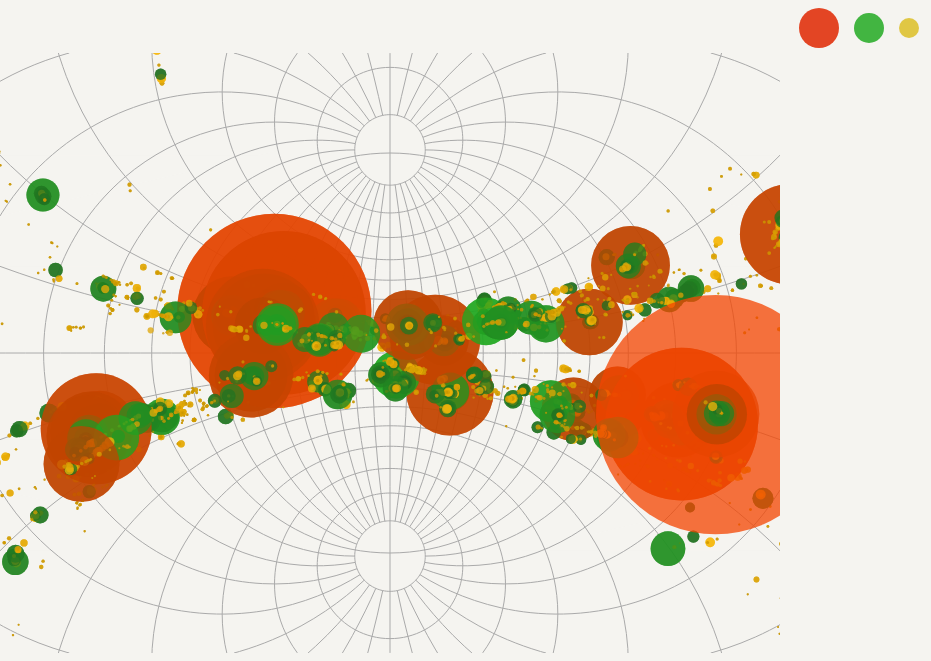
D3 v3 page, settled after 480 driven frames (8 s of simulated time); the page loaded 1 data file(s).


		var keyCircles=[{"x":90,  "y":20, "r": 20,  "z":"rgba(225,  39,  0, 0.85)"},
                        {"x":140, "y":20, "r": 15,  "z":"rgba(34,  169, 34, 0.85)"},
                        {"x":180, "y":20, "r": 10,  "z":"rgba(220, 190, 38, 0.85)"}];

		var keyTextArray = ["X-class: The largest flare class. These large flares almost always come from large, complicated, and rapidly evolving sunspots.", "M-class: Ten times smaller than X-class flares. These are usually associated with large sunspots but may come from simple ones.", "C-class: Ten times smaller than M-class flares. These tiny flares do not release much energy into the solar atmosphere."];

		showKey = function(i){
		var x=d3.select("#s4").selectAll("text");
		d3.select(x[0][i]).style("visibility", "visible");
		d3.select("#p8").text(keyTextArray[i]);}

		eraseKey = function(i){
		var x=d3.select("#s4").selectAll("text");
		d3.select(x[0][i]).style("visibility", "visible");
		d3.select("#p8").text("Click on the buttons above to display select flare classes. Roll over the dots below for details about each flare class.");}

		d3.select("#s4").selectAll("circle")
		.data(keyCircles).enter()
		.append("circle")
		.attr("cx",function(d, i) {return (d.x);})
		.attr("cy",function(d){return d.y;})
		.attr("r",function(d){return (d.r);})
		.style("fill",function(d){return d.z;})
		.on("mouseover", function(d,i) {showKey(i);})
		.on("mouseout", function(d,i) {eraseKey(i);});



		// Taken from Bostock's rotating orthographic block:
		// http://bl.ocks.org/mbostock/5731578
  
		var width = 780,
		height = 600,
		
		time = time;
		/*format = d3.time.format("%Y.%m.%d_%H:%M:%S"),     
		NewTime = format.parse(time);*/

		var projection = d3.geo.stereographic()
 			   .scale(200)
 			   .translate([width / 2, height / 2])
 			   .rotate([0, 0])
 			   .clipAngle(180 - 1e-4)
 			   .clipExtent([[0, 0], [width, height]])
 			   .precision(.1);

		var path = d3.geo.path()
 			   .projection(projection);

		var graticule = d3.geo.graticule();

		// latitude and longitude are switched in d3
		// use regular stonyhurst latitude
		var latitude = d3.scale.linear()
 			   .domain([0, width])
 			   .range([90, -90]);

		// define a carrington coordinate system in latitude
		var longitude = d3.scale.linear()
 			   .domain([0, height])
 			   .range([0, 360]);

		var svg = d3.select("body").append("svg")
 			   .attr("width", width)
 			   .attr("height", height);

		svg.append("path")
			    .datum(graticule)
			    .attr("class", "graticule")
			    .attr("d", path);

		var feature = svg.selectAll("path");

		// Render the plot for all the data points
		function render(){
	
		// remove the old svg elements such that the new ones can be plotted in the same place
		svg.selectAll("circle")
		.remove();
				        
		svg.selectAll("circle")
		.data(d)
		.enter()           
		.append("circle")
		.attr("cx", function(d) {
			var longitude = d.longitude;
			var latitude = d.latitude;
			return projection([latitude, longitude])[0];
		})
		.attr("cy", function(d) {
			var longitude = d.longitude;
			var latitude = d.latitude;
			return projection([latitude, longitude])[1];
		})
		.attr("r", function(d) {
		if (d.class === "X") {return Math.pow((100.0*d.level),0.7);}           
		if (d.class === "C") {return Math.pow((1.0*d.level),0.7)  ;}
		if (d.class === "M") {return Math.pow((10.0*d.level),0.7) ;}
		})	   
		.attr("fill", function(d) {  
		if (d.class === "X") {return "rgba("+ d3.round(((d.level*7)+180)) + ", 69, 0, 0.75)"  ;}            
		if (d.class === "C") {return "rgba("+ d3.round(((d.level*5.5)+194)) + ", " + d3.round((d.level*4)+145) + ", " + d3.round(d.level+30)+ ", 0.75)" ;}
		if (d.class === "M") {return "rgba(34," + d3.round((d.level*7)+104) + ", 34, 0.75)" ;}
		})		   
		.on("mouseover", function(d) {
					//Get this bar's x/y values, then augment for the tooltip
					var xPosition = parseFloat(d3.select(this).attr("cx"));
					var yPosition = parseFloat(d3.select(this).attr("cy"));

					//Update the tooltip position and value
					d3.select("#tooltip")
						.style("left", xPosition - 110 + "px")
						.style("top", yPosition + 140 + "px")						
						.select("#value")
						.text(d.class+"-"+d.level+" flare on "+ d.time )  ;
			   
					//Show the tooltip
					d3.select("#tooltip").classed("hidden", false);
					})
					.on("mouseout", function() {		   
					//Hide the tooltip
					d3.select("#tooltip").classed("hidden", true);				
					});
		};

		//ready to roll			
		var d;
		d3.csv("flares.csv", function(error, data) {
			      d       = data,
			      //console.log(d);
			      render();	      
		});
		
		// use filters to plot flaring active regions
		d3.select("#Xflaring")
			      .on("click",function() {
			      d3.csv("xflares.csv", function(data) {
			      d       = data;
			      render();
			  });
		}); 

		d3.select("#Mflaring")
			      .on("click",function() {
			      d3.csv("mflares.csv", function(data) {
			      d       = data;
			      render();
			  });
		}); 

		d3.select("#Cflaring")
			      .on("click",function() {
			      d3.csv("cflares.csv", function(data) {
			      d       = data;
			      render();
			  });
		}); 

		d3.select("#all")
			      .on("click",function() {
			      d3.csv("flares.csv", function(data) {
			      d       = data;
			      render();
			  });
		}); 

		svg.on("mousedown", function() {
			      drag = true;
			      var p = d3.mouse(this);
		});

		svg.on("mouseup", function() {
			      drag = false;
		});
    	    	
		svg.on("mousemove", function() {
		   if (drag) {
			         var p = d3.mouse(this);
			         projection.rotate([longitude(p[0]), latitude(p[1])]);
			         svg.selectAll("path").attr("d", path);
			         render();
		   }
		});



### data: flares.csv
class, level, time, latitude, longitude
C, 5.7, 01 May 2010 at 01:39, 173.1, 23.73
C, 3.6, 04 May 2010 at 16:29, 227.1, 40.92
C, 2.3, 05 May 2010 at 07:16, 226.6, 40.93
C, 8.8, 05 May 2010 at 11:52, 226.2, 40.92
M, 1.2, 05 May 2010 at 17:19, 225.5, 40.89
C, 2.0, 07 May 2010 at 07:42, 223.8, 40.79
C, 9.3, 08 May 2010 at 04:59, 221.3, 40.63
C, 1.8, 08 May 2010 at 11:50, 221.2, 40.57
M, 2.0, 12 June 2010 at 00:57, 100.5, 23.49
C, 1.0, 12 June 2010 at 04:06, 109.5, -23.04
C, 6.1, 12 June 2010 at 09:17, 100.4, 23.66
M, 1.0, 13 June 2010 at 05:39, 121.6, -23.68
C, 1.2, 13 June 2010 at 06:11, 102.4, 23.23
C, 1.2, 13 June 2010 at 07:08, 108.3, -23.22
C, 1.2, 13 June 2010 at 07:34, 102.3, 23.27
C, 1.2, 13 June 2010 at 08:13, 102.4, 23.24
C, 1.7, 13 June 2010 at 09:46, 102.5, 23.18
C, 1.5, 13 June 2010 at 10:53, 102.6, 23.17
C, 1.5, 14 June 2010 at 00:51, 102.8, 23.12
C, 1.2, 08 July 2010 at 22:16, 338.2, 16.75
C, 1.8, 09 July 2010 at 09:01, 336.9, 19.03
C, 3.4, 09 July 2010 at 19:51, 337.4, 18.66
C, 2.6, 13 July 2010 at 10:51, 335.7, 19.48
C, 2.4, 17 July 2010 at 18:01, 334.6, 20.13
C, 1.4, 20 July 2010 at 13:45, 201.9, -22.97
C, 2.2, 27 July 2010 at 04:24, 200.9, -23.07
C, 2.8, 28 July 2010 at 20:42, 199.9, -23.88
C, 3.2, 01 August 2010 at 08:26, 78.35, 14.51
C, 1.3, 05 August 2010 at 21:35, 352.3, 11.36
M, 1.0, 07 August 2010 at 18:24, 351.2, 12.94
C, 4.4, 14 August 2010 at 10:05, 350.1, 16.4
C, 1.6, 14 August 2010 at 18:08, 349.4, 17.05
C, 5.4, 15 August 2010 at 18:30, 348.6, 17.24
C, 1.4, 16 August 2010 at 16:39, 348.5, 17.63
C, 2.5, 06 September 2010 at 14:59, 49.86, 19.64
C, 1.3, 17 September 2010 at 01:22, 143.9, -29.88
C, 1.7, 28 September 2010 at 09:48, 85.12, 19.13
C, 2.0, 28 September 2010 at 22:11, 85.25, 19.41
C, 2.3, 04 October 2010 at 16:35, 66.73, 21.27
M, 2.9, 16 October 2010 at 19:12, 205.1, -19.73
C, 1.7, 17 October 2010 at 08:59, 205.5, -19.45
C, 1.6, 17 October 2010 at 17:39, 205.7, -19.24
C, 1.2, 18 October 2010 at 11:40, 206.4, -19.36
C, 2.5, 18 October 2010 at 16:43, 207, -19.22
C, 1.3, 19 October 2010 at 06:51, 207.4, -19.18
C, 1.1, 19 October 2010 at 10:14, 207.2, -19.16
C, 1.5, 20 October 2010 at 11:50, 207.5, -19.37
C, 2.3, 25 October 2010 at 22:12, 60.35, 21.06
C, 1.0, 26 October 2010 at 08:14, 93.58, 20.6
C, 1.2, 27 October 2010 at 17:04, 60.49, 20.45
C, 1.8, 31 October 2010 at 03:18, 61.2, 20.67
C, 5.7, 31 October 2010 at 04:31, 61.23, 20.68
C, 1.1, 01 November 2010 at 04:43, 61.42, 20.85
C, 1.0, 04 November 2010 at 02:53, 219.1, -19.01
M, 1.6, 04 November 2010 at 23:58, 210.8, -19.76
M, 1.6, 04 November 2010 at 23:58, 210.8, -19.76
C, 9.7, 05 November 2010 at 00:56, 211, -19.72
M, 1.0, 05 November 2010 at 13:29, 211.2, -20.19
C, 2.0, 06 November 2010 at 02:38, 211.2, -20.25
C, 4.5, 06 November 2010 at 04:47, 211.2, -20.25
... 13,452 more rows